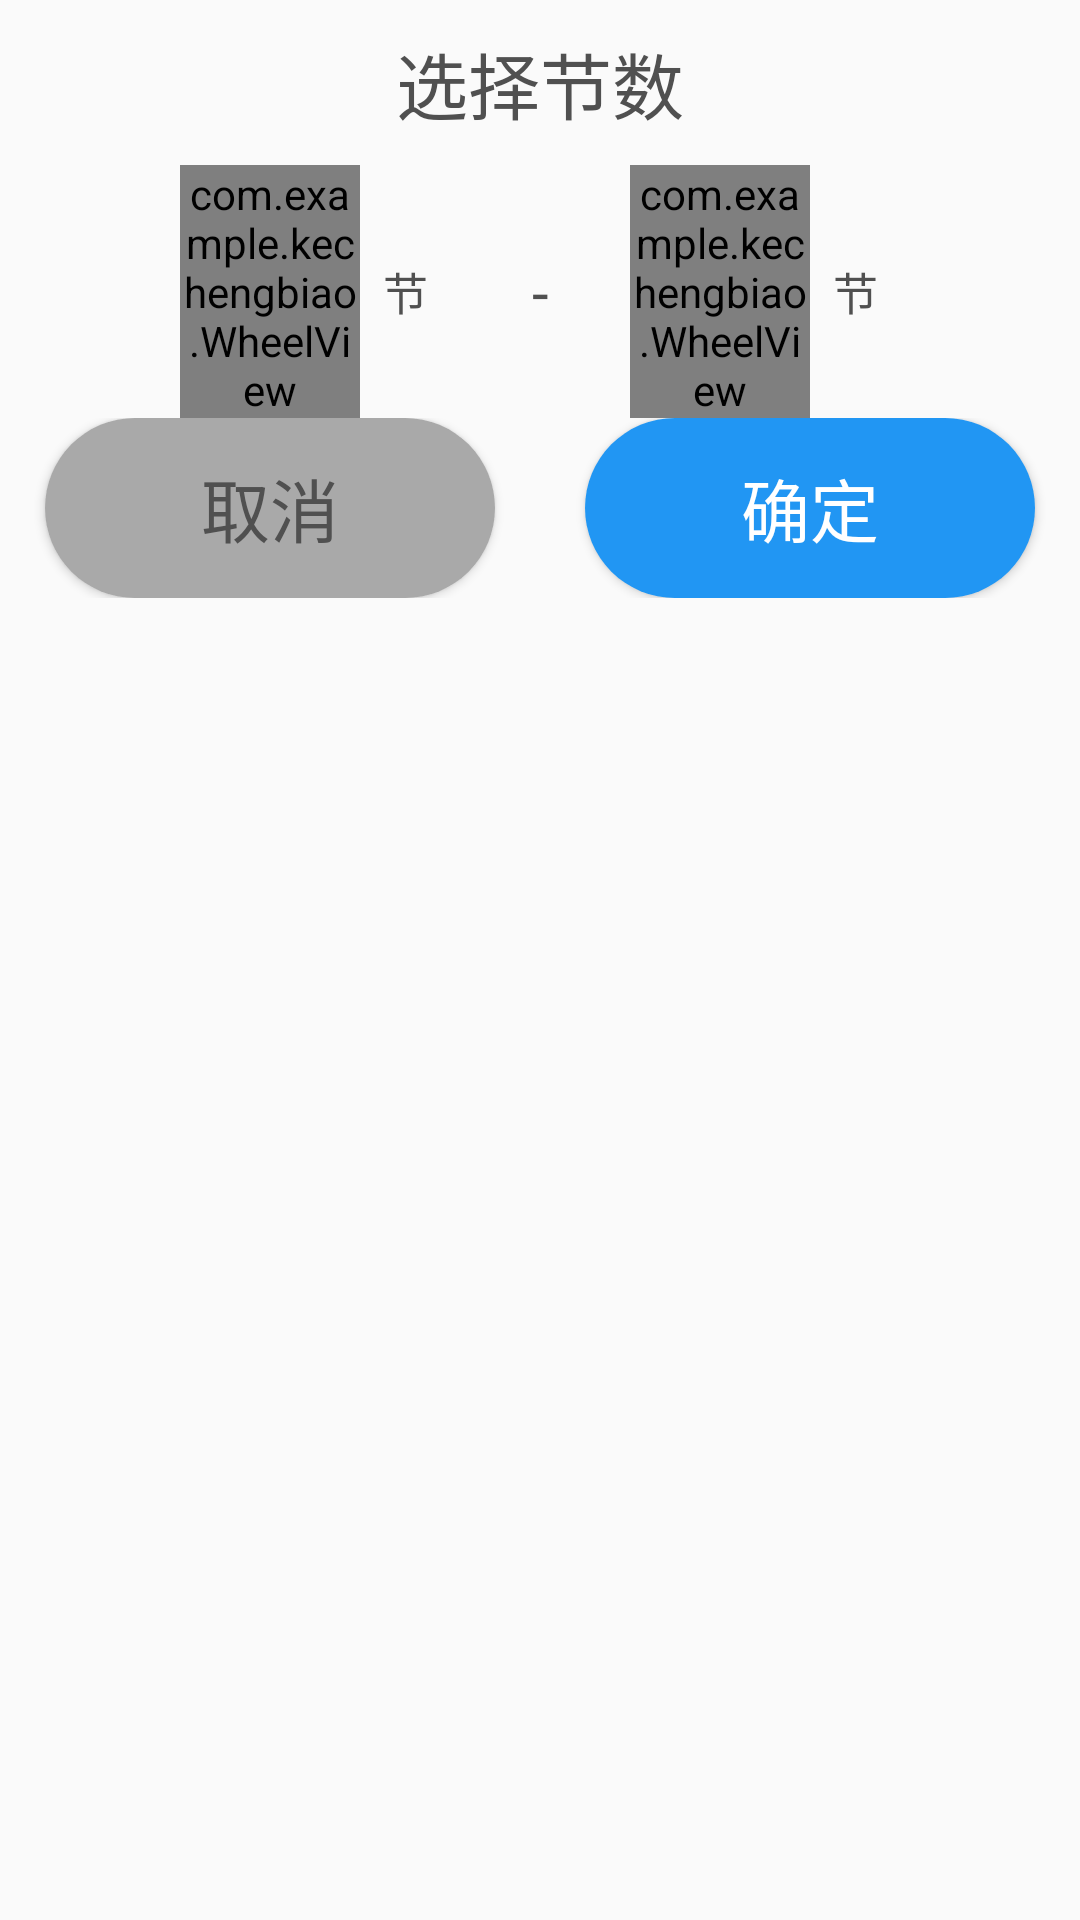

The Android layout XML behind this screen, and the referenced resources:
<!-- AndroidManifest.xml: application theme Theme.AppCompat.Light.NoActionBar -->
<!-- res/layout/dialog_course_time.xml -->
<?xml version="1.0" encoding="utf-8"?>
<LinearLayout xmlns:android="http://schemas.android.com/apk/res/android"
    android:layout_width="match_parent"
    android:layout_height="match_parent"
    android:orientation="vertical">
    
    <TextView
        android:layout_width="match_parent"
        android:layout_height="wrap_content"
        android:text="选择节数"
        android:gravity="center"
        android:textSize="24sp"
        android:layout_margin="10dp"
        android:textColor="@color/blackOfShow"/>
    <LinearLayout
        android:layout_width="match_parent"
        android:layout_height="wrap_content"
        android:orientation="horizontal">
        <TextView
            android:layout_width="0dp"
            android:layout_height="match_parent"
            android:layout_weight="2"
            android:text=""
            android:gravity="center"
            android:textSize="15sp"
            android:textColor="@color/blackOfShow"/>
        <LinearLayout
            android:layout_width="0dp"
            android:layout_height="match_parent"
            android:layout_weight="2">
            <com.example.kechengbiao.WheelView
                android:id="@+id/wheel_begin_jie"
                android:layout_width="match_parent"
                android:layout_height="wrap_content"
                />
        </LinearLayout>
        <TextView
            android:layout_width="0dp"
            android:layout_height="match_parent"
            android:layout_weight="1"
            android:text="节"
            android:gravity="center"
            android:textSize="15sp"
            android:textColor="@color/blackOfShow"/>

        <TextView
            android:layout_width="0dp"
            android:layout_height="match_parent"
            android:layout_weight="2"
            android:text="-"
            android:gravity="center"
            android:textSize="20sp"
            android:textColor="@color/blackOfShow"/>
        <LinearLayout
            android:layout_width="0dp"
            android:layout_height="match_parent"
            android:layout_weight="2">
            <com.example.kechengbiao.WheelView
                android:id="@+id/wheel_end_jie"
                android:layout_width="match_parent"
                android:layout_height="wrap_content"
                />
        </LinearLayout>
        <TextView
            android:layout_width="0dp"
            android:layout_height="match_parent"
            android:layout_weight="1"
            android:text="节"
            android:gravity="center"
            android:textSize="15sp"
            android:textColor="@color/blackOfShow"/>
        <TextView
            android:layout_width="0dp"
            android:layout_height="match_parent"
            android:layout_weight="2"
            android:text=""
            android:gravity="center"
            android:textSize="15sp"
            android:textColor="@color/blackOfShow"/>


    </LinearLayout>
    <LinearLayout
        android:layout_width="match_parent"
        android:layout_height="60dp"
        android:orientation="horizontal">
        <LinearLayout
            android:layout_width="0dp"
            android:layout_height="match_parent"
            android:layout_weight="1"
            android:gravity="center">
            <Button
                android:id="@+id/bt_cancel"
                android:layout_width="150dp"
                android:layout_height="60dp"
                android:text="取消"
                android:background="@drawable/button_cancel"
                android:textColor="@color/blackOfShow"
                android:textSize="23sp"/>
        </LinearLayout>
        <LinearLayout
            android:layout_width="0dp"
            android:layout_height="match_parent"
            android:layout_weight="1"
            android:gravity="center">
            <Button
                android:id="@+id/bt_confirm"
                android:layout_width="150dp"
                android:layout_height="60dp"
                android:background="@drawable/confirm_button"
                android:textColor="@color/white"
                android:text="确定"
                android:textSize="23sp"/>
        </LinearLayout>
    </LinearLayout>
</LinearLayout>
<!-- resources referenced by this layout -->
<resources>
  <color name="blackOfShow">#505050</color>
  <color name="white">#FFFFFFFF</color>
  <!-- drawable button_cancel (drawable) -->
  <?xml version="1.0" encoding="utf-8"?>
  <shape xmlns:android="http://schemas.android.com/apk/res/android"
      android:shape="rectangle">
      <solid android:color="@color/darkGray"/>
      <corners
          android:radius="50dp" />
  </shape>
  <!-- drawable confirm_button (drawable) -->
  <?xml version="1.0" encoding="utf-8"?>
  <shape xmlns:android="http://schemas.android.com/apk/res/android"
      android:shape="rectangle">
  
      <solid android:color="@color/bt_blue"/>
      <corners
          android:radius="50dp" />
  </shape>
  <color name="darkGray">#a9a9a9</color>
  <color name="bt_blue">#2196F3</color>
</resources>
